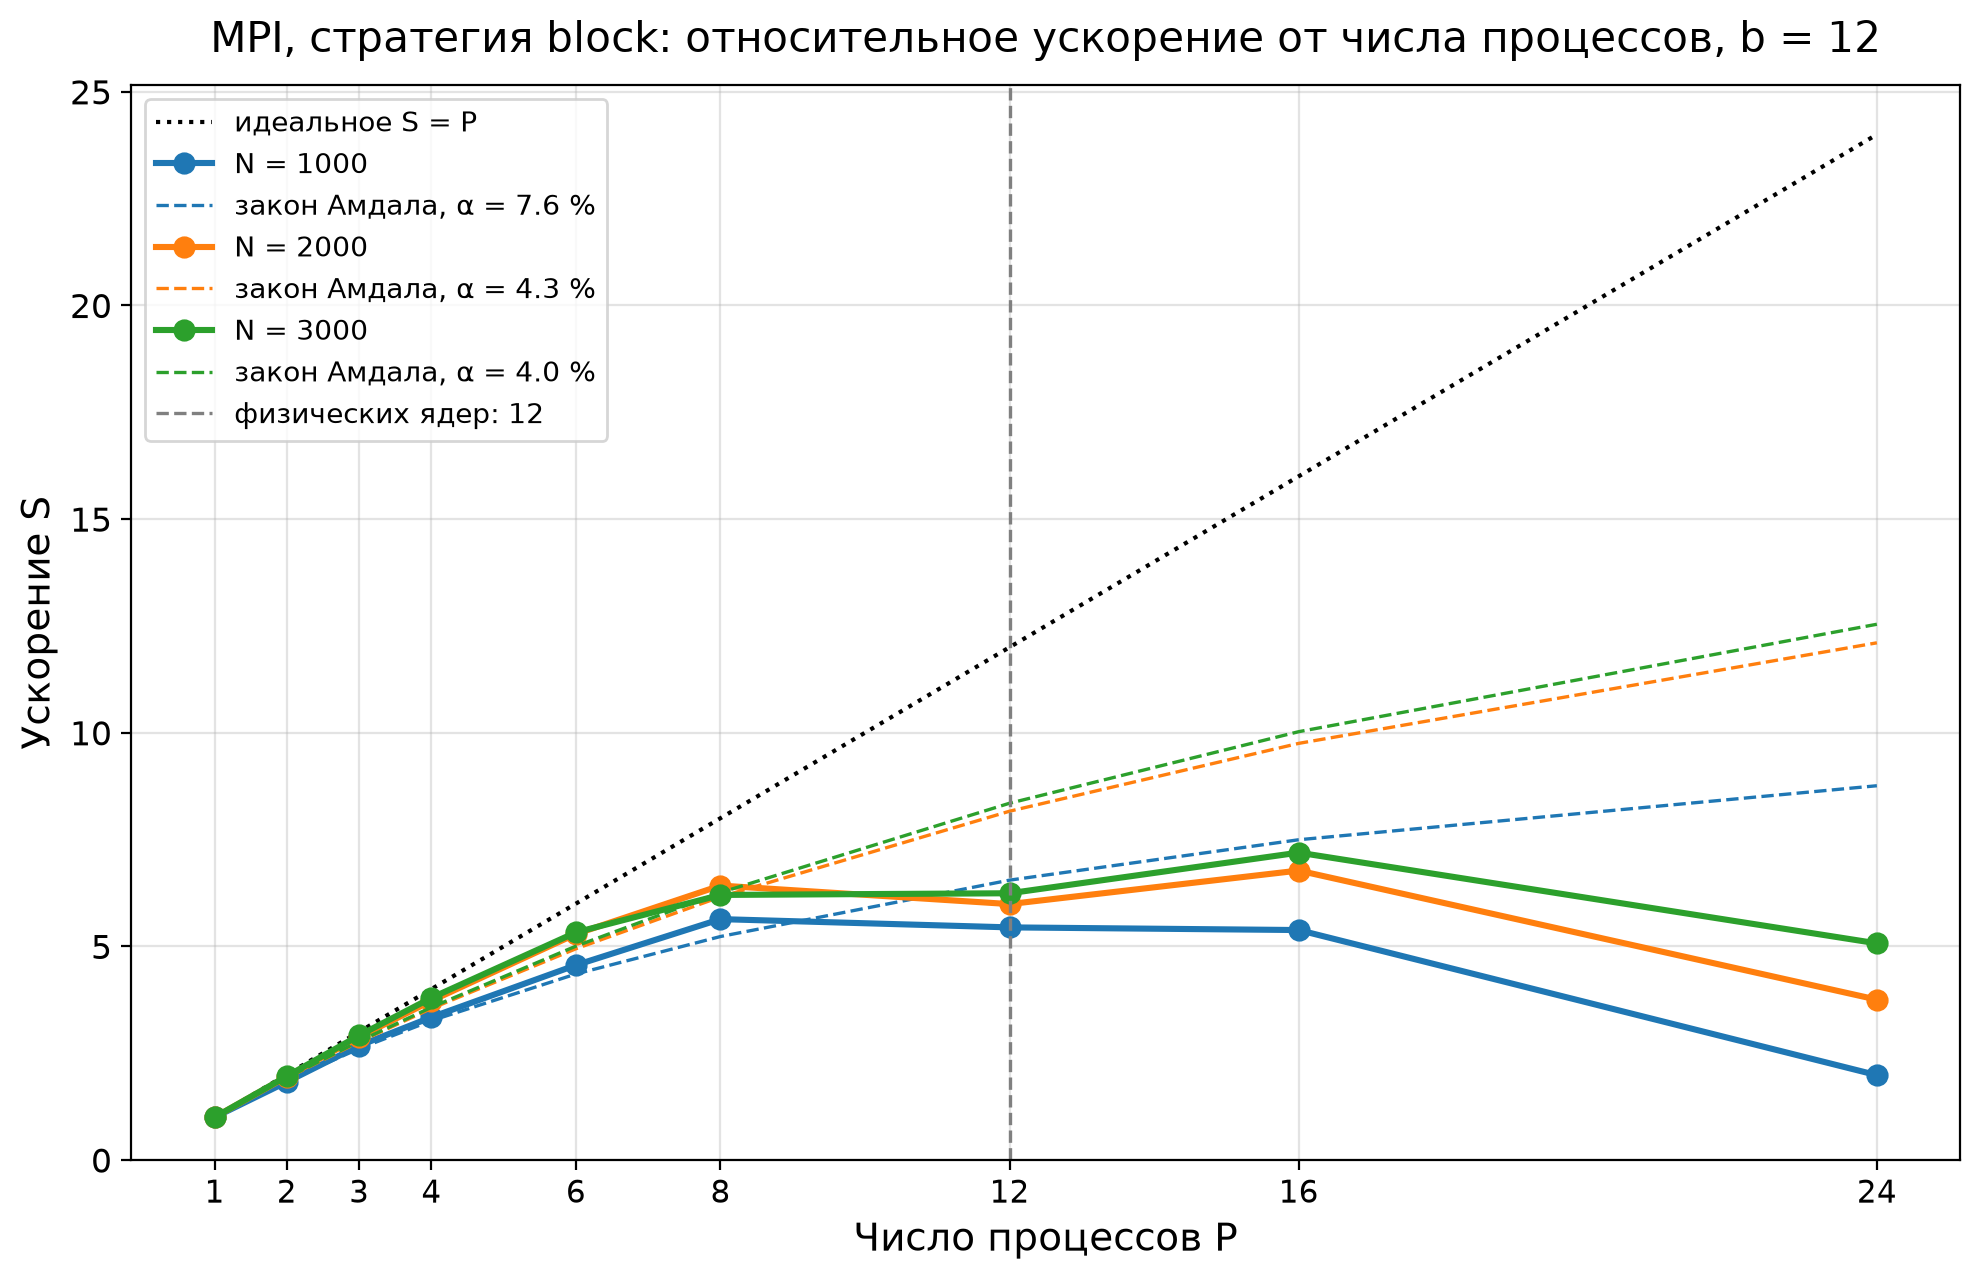

Source data for this figure (header and first rows):
P, S_отн N=1000, S_абс N=1000, E_отн N=1000, S_отн N=2000, S_абс N=2000, E_отн N=2000, S_отн N=3000, S_абс N=3000, E_отн N=3000
1, 1.000, 0.999, 1.000, 1.000, 0.976, 1.000, 1.000, 0.977, 1.000
2, 1.828, 1.825, 0.914, 1.950, 1.904, 0.975, 1.961, 1.916, 0.980
3, 2.675, 2.672, 0.892, 2.876, 2.808, 0.959, 2.914, 2.848, 0.971
4, 3.342, 3.337, 0.835, 3.725, 3.638, 0.931, 3.794, 3.707, 0.949
6, 4.561, 4.555, 0.760, 5.288, 5.164, 0.881, 5.327, 5.205, 0.888
8, 5.637, 5.630, 0.705, 6.422, 6.271, 0.803, 6.203, 6.061, 0.775
12, 5.444, 5.437, 0.454, 5.989, 5.848, 0.499, 6.243, 6.100, 0.520
16, 5.382, 5.375, 0.336, 6.774, 6.614, 0.423, 7.194, 7.029, 0.450
24, 1.985, 1.983, 0.083, 3.753, 3.664, 0.156, 5.070, 4.954, 0.211
